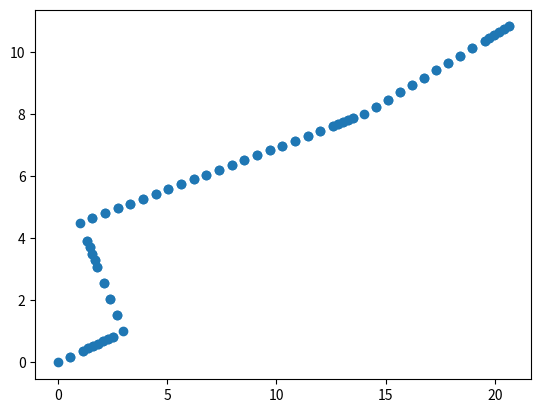

This chart was generated by the following Python code:
import numpy as np
import time as tm
import matplotlib.pyplot as mpl
class OneBot():


    id=""

    def __init__(self,name):
        self.id=name
        self.mpos=np.zeros(shape=(2))#the current position in m
        self.macc=np.zeros(shape=(2)) #the current acceleration in m/s^2
        self.mvel=np.zeros(shape=(2))
        self.tpos=np.zeros(shape=(2))
        self.sp=0.0
        self.plotx=[]
        self.ploty=[]

    def updatePos(self) :
        x,y=self.getPos()
        tx,ty=self.getTarget()
        mpos=np.array([x,y])
        tpos=np.array([tx,ty])
        mdiff=[(tpos[0] - mpos[0]),( tpos[1]-mpos[1])]
        mod=mdiff[0]*mdiff[0]+mdiff[1]*mdiff[1]
        mod=np.sqrt(mod)
        if mod<2.0 :
            brake=0.4
        else :
            brake=1
        uvec=[ mdiff[0]/mod ,mdiff[1]/mod ]
        mvel=[self.sp*uvec[0]*brake,self.sp*uvec[1]*brake]
        mpos[0]=mvel[0]*1.0+mpos[0]
        mpos[1]=mvel[1]*1.0+mpos[1]
        #print(mdiff,mod,uvec,mvel,mpos,tpos)
        print("current pos of ",self.id," x: " ,mpos[0],"y: ",mpos[1])
        self.setDefPos(mpos[0],mpos[1])
        self.plotx.append(mpos[0])
        self.ploty.append(mpos[1])

    @property
    def getSpeed(self):
        return self.sp

    def setSpeed(self, newsp):
        self.sp=newsp

    def setTarget(self,x,y):
        self.tpos=[x,y]

    def setDefPos(self, x, y):
        self.mpos = [x, y]
        self.plotx.append(self.mpos[0])
        self.ploty.append(self.mpos[1])

    def getPos(self):
        return self.mpos[0],self.mpos[1]

    def getTarget(self):
        return self.tpos[0],self.tpos[1]


    def checkTarget(self):

        if  (self.tpos[0] + self.sp > self.mpos[0] > self.tpos[0] - self.sp) and  (
                self.tpos[1] + self.sp > self.mpos[1] > self.tpos[1] - self.sp) :
            #print("goal seeking")
            #mpl.scatter(self.plotx,ploty)
            return False
        else :
            return True

#"""
ob=OneBot("botA")
ob.setSpeed(0.6)
#s1=5.0
#s2=7.0
map=np.array([[0.0,0.0],[3.0,1.0],[1.0,4.5],[14.0,8.0],[21.0,11.0]])
#map=np.array([[0.0,0.0],[5.0,8.0]])
for i in range(1,map.shape[0]):

    ob.setTarget(map[i][0],map[i][1])
    ob.setDefPos(map[i-1][0],map[i-1][1])
    print("Ïnitial refference point x: ",map[i-1][0]," y: ",map[i-1][1])
    while ob.checkTarget() :

        #s1=s1+1
        #s2=s2-0.8
        #ob.setTarget(s1, s2)
        ob.updatePos()

mpl.scatter(ob.plotx,ob.ploty)
mpl.show()
#"""




